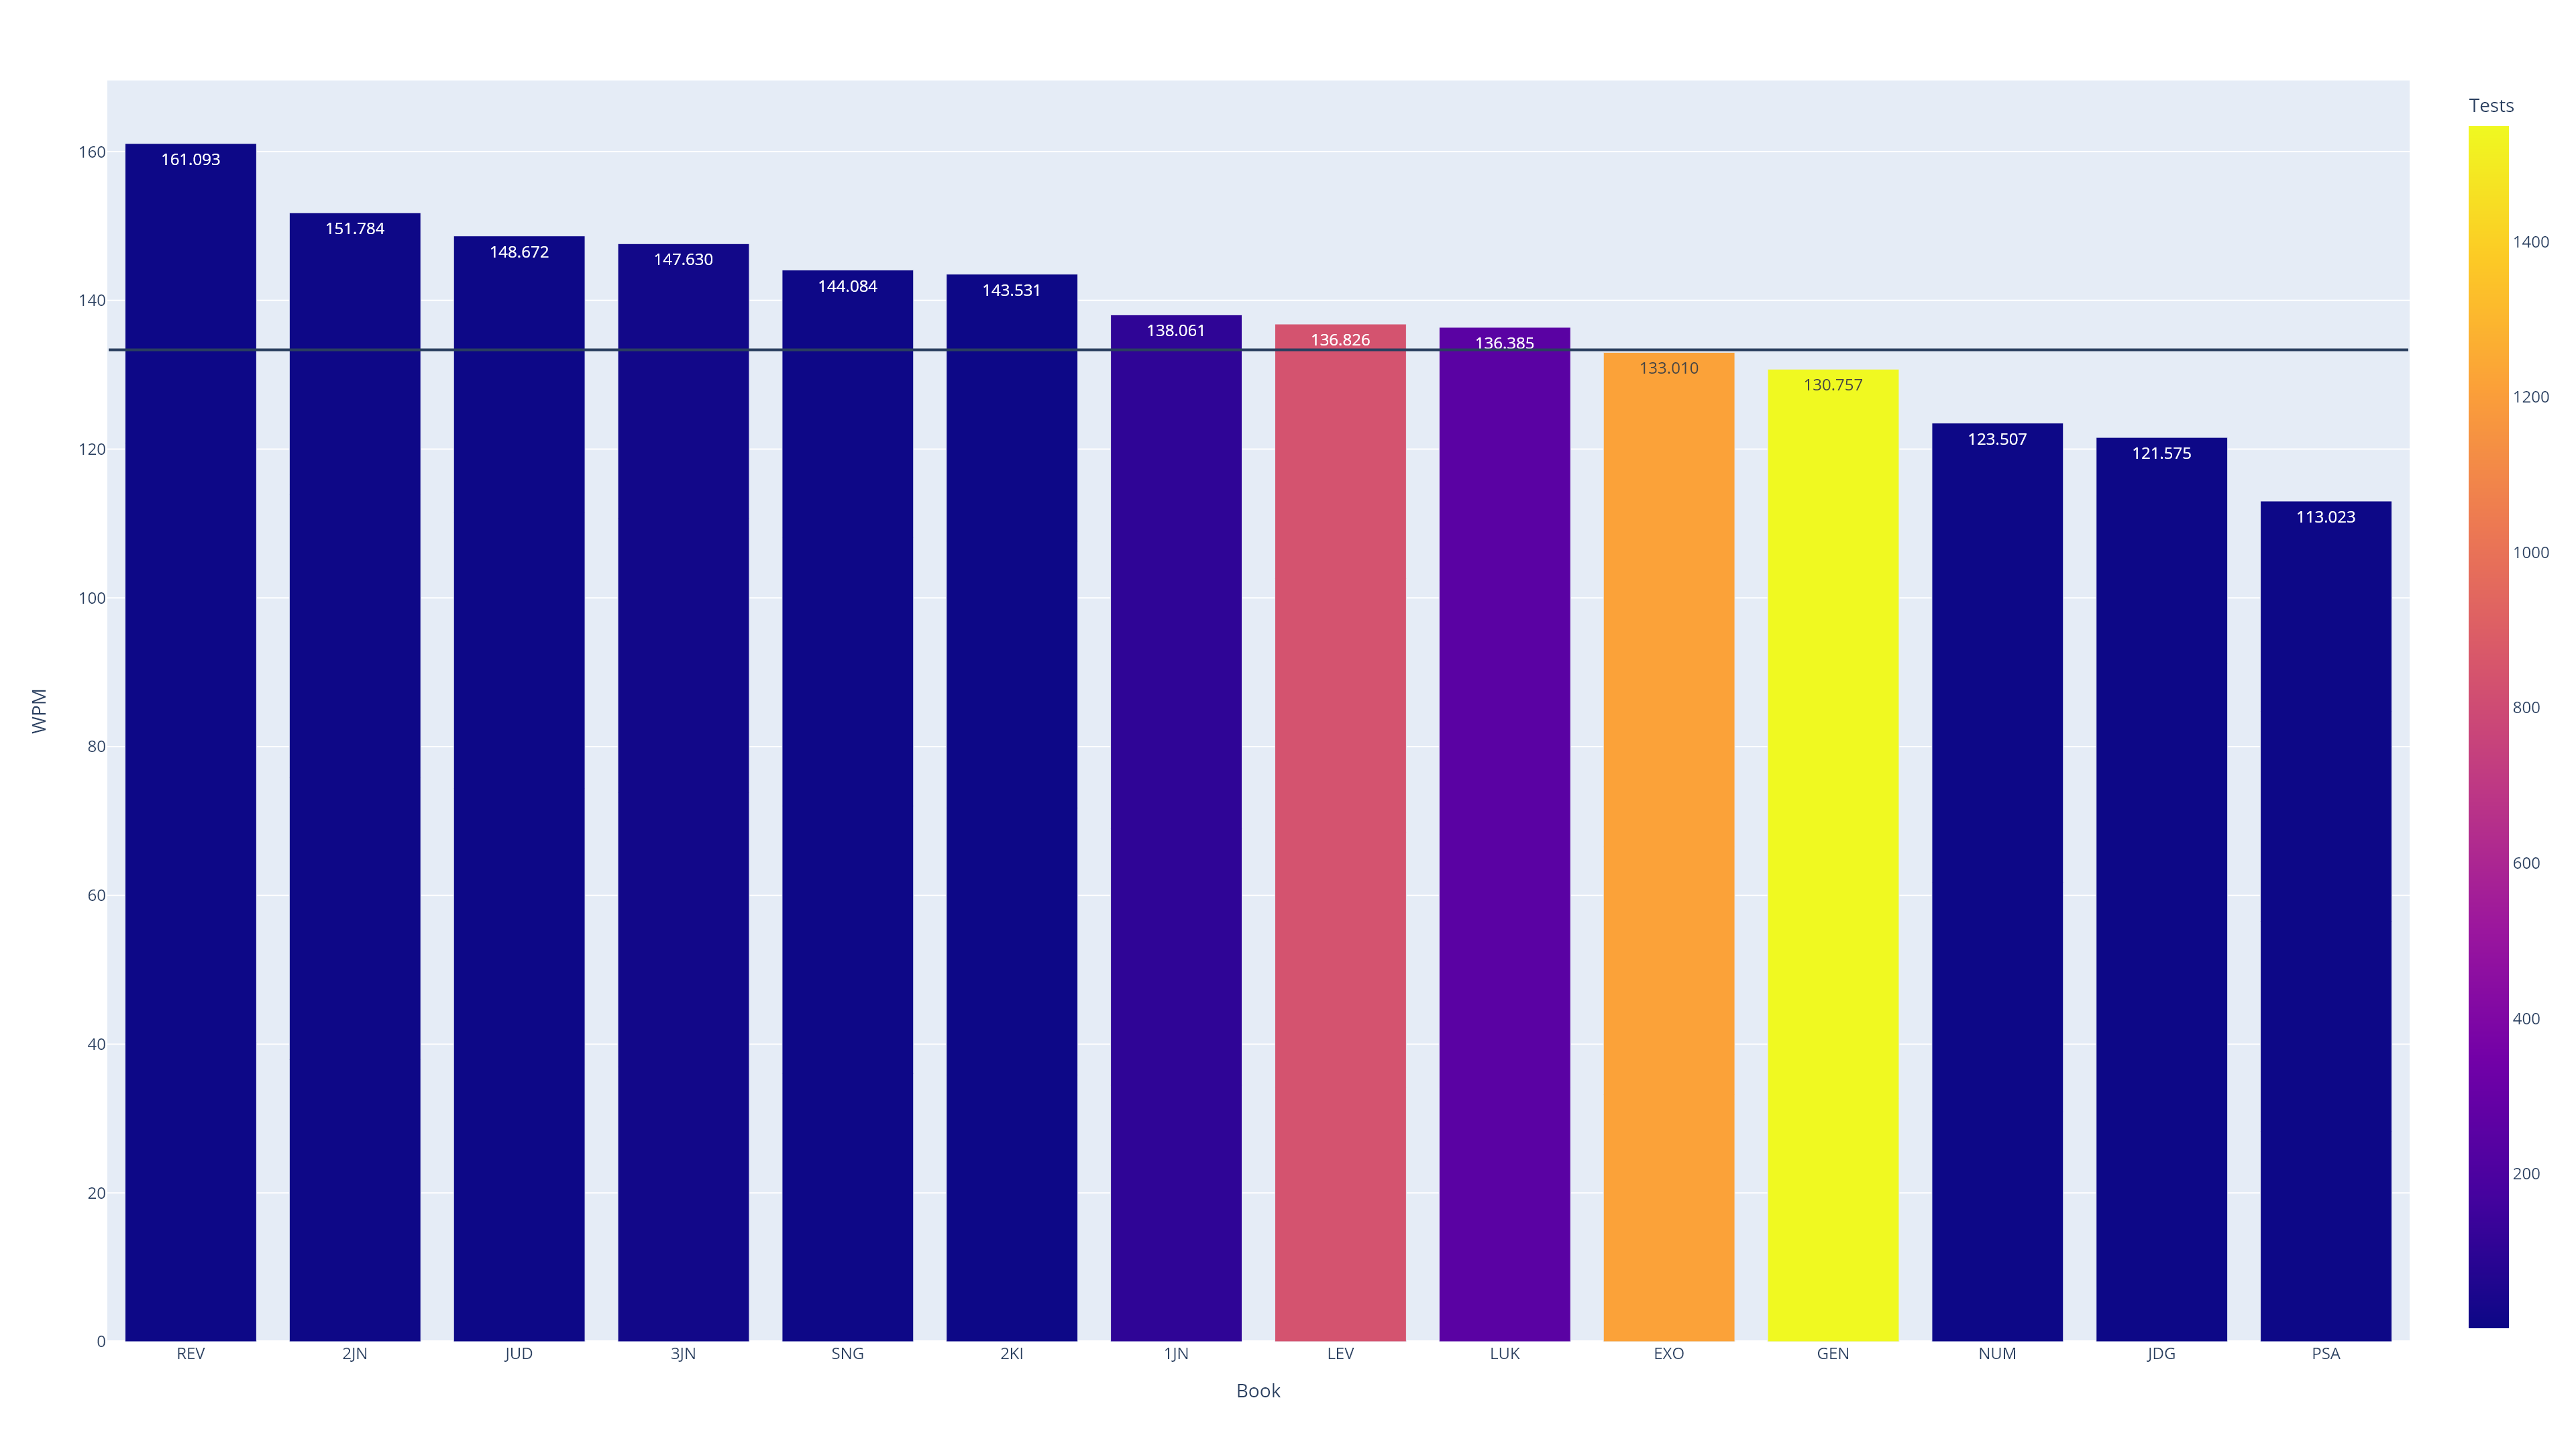

The data file committed next to this chart (first rows):
, Book, Tests, WPM
0, REV, 1, 161.1
1, 2JN, 4, 151.8
2, JUD, 1, 148.7
3, 3JN, 15, 147.6
4, SNG, 3, 144.1
5, 2KI, 1, 143.5
6, 1JN, 105, 138.1
7, LEV, 838, 136.8
8, LUK, 253, 136.4
9, Total, 3990, 133.4
10, EXO, 1216, 133
11, GEN, 1549, 130.8
12, NUM, 2, 123.5
13, JDG, 1, 121.6
14, PSA, 1, 113
